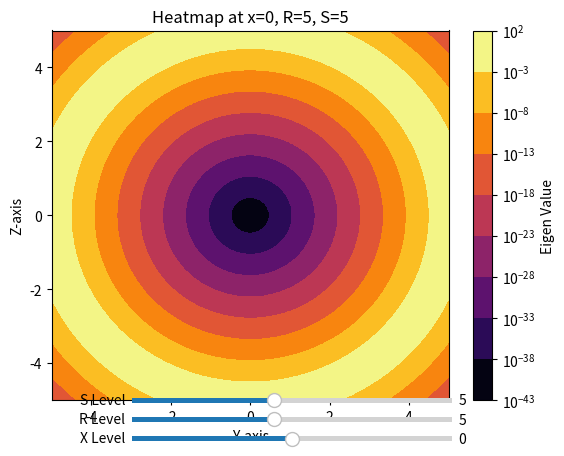

The script that saved this image:
import numpy as np
import matplotlib.pyplot as plt
from matplotlib.widgets import Slider
import matplotlib.colors as mcolors


def sech(x):
    return 1/np.cosh(x)

def f(x,y,z,R,S):
    r = np.sqrt((z*z) + (y*y) + (x*x))
    
    DY = ((S*y * sech(S*(R+r)) * sech(S*(R+r))) - (S*y * sech(S*(R-r)) * sech(S*(R-r)))) / (r * np.tanh(R*S) * -2.0)
    DZ = ((S*z * sech(S*(R+r)) * sech(S*(R+r))) - (S*z * sech(S*(R-r)) * sech(S*(R-r)))) / (r * np.tanh(R*S) * -2.0)
    DY2 = DY * DY
    DZ2 = DZ * DZ

    return (1/6) * (DY2 + DZ2)
N=200
# Define the grid
x = np.linspace(-5, 5, N)
y = np.linspace(-5, 5, N)
z = np.linspace(-5, 5, N)
y_grid, z_grid = np.meshgrid(y, z)
x_fixed = 0  # Initial x value
R_fixed = 5  # Initial R value
S_fixed = 5  # Initial S value

norm = mcolors.LogNorm(vmin=10e-43, vmax=10e0)

# Create the 2D heatmap with sliders
fig, ax2 = plt.subplots()

heatmap = ax2.contourf(y_grid, z_grid, f(x_fixed, y_grid, z_grid, R_fixed, S_fixed), levels=100, cmap='inferno', norm=norm)
cbar = fig.colorbar(heatmap, ax=ax2, label='Eigen Value', norm = norm)
ax2.set_xlabel('Y-axis')
ax2.set_ylabel('Z-axis')
ax2.set_title(f'Heatmap at x={x_fixed}, R={R_fixed}, S={S_fixed}')

# Sliders to adjust x, R, and S levels
ax_slider_x = plt.axes([0.25, 0.02, 0.5, 0.02])
slider_x = Slider(ax_slider_x, 'X Level', -50, 50, valinit=x_fixed)

ax_slider_R = plt.axes([0.25, 0.06, 0.5, 0.02])
slider_R = Slider(ax_slider_R, 'R Level', 1, 10, valinit=R_fixed)

ax_slider_S = plt.axes([0.25, 0.10, 0.5, 0.02])
slider_S = Slider(ax_slider_S, 'S Level', 1, 10, valinit=S_fixed)

def update(val):
    x_fixed = slider_x.val
    R_fixed = slider_R.val
    S_fixed = slider_S.val
    ax2.clear()
    new_heatmap = ax2.contourf(y_grid, z_grid, f(x_fixed, y_grid, z_grid, R_fixed, S_fixed), levels=100, cmap='inferno',norm=norm)
    ax2.set_xlabel('Y-axis')
    ax2.set_ylabel('Z-axis')
    ax2.set_title(f'Heatmap at x={x_fixed}, R={R_fixed}, S={S_fixed}')
    global heatmap
    heatmap = new_heatmap  # Update heatmap reference
    fig.canvas.draw_idle()

slider_x.on_changed(update)
slider_R.on_changed(update)
slider_S.on_changed(update)

plt.show()
